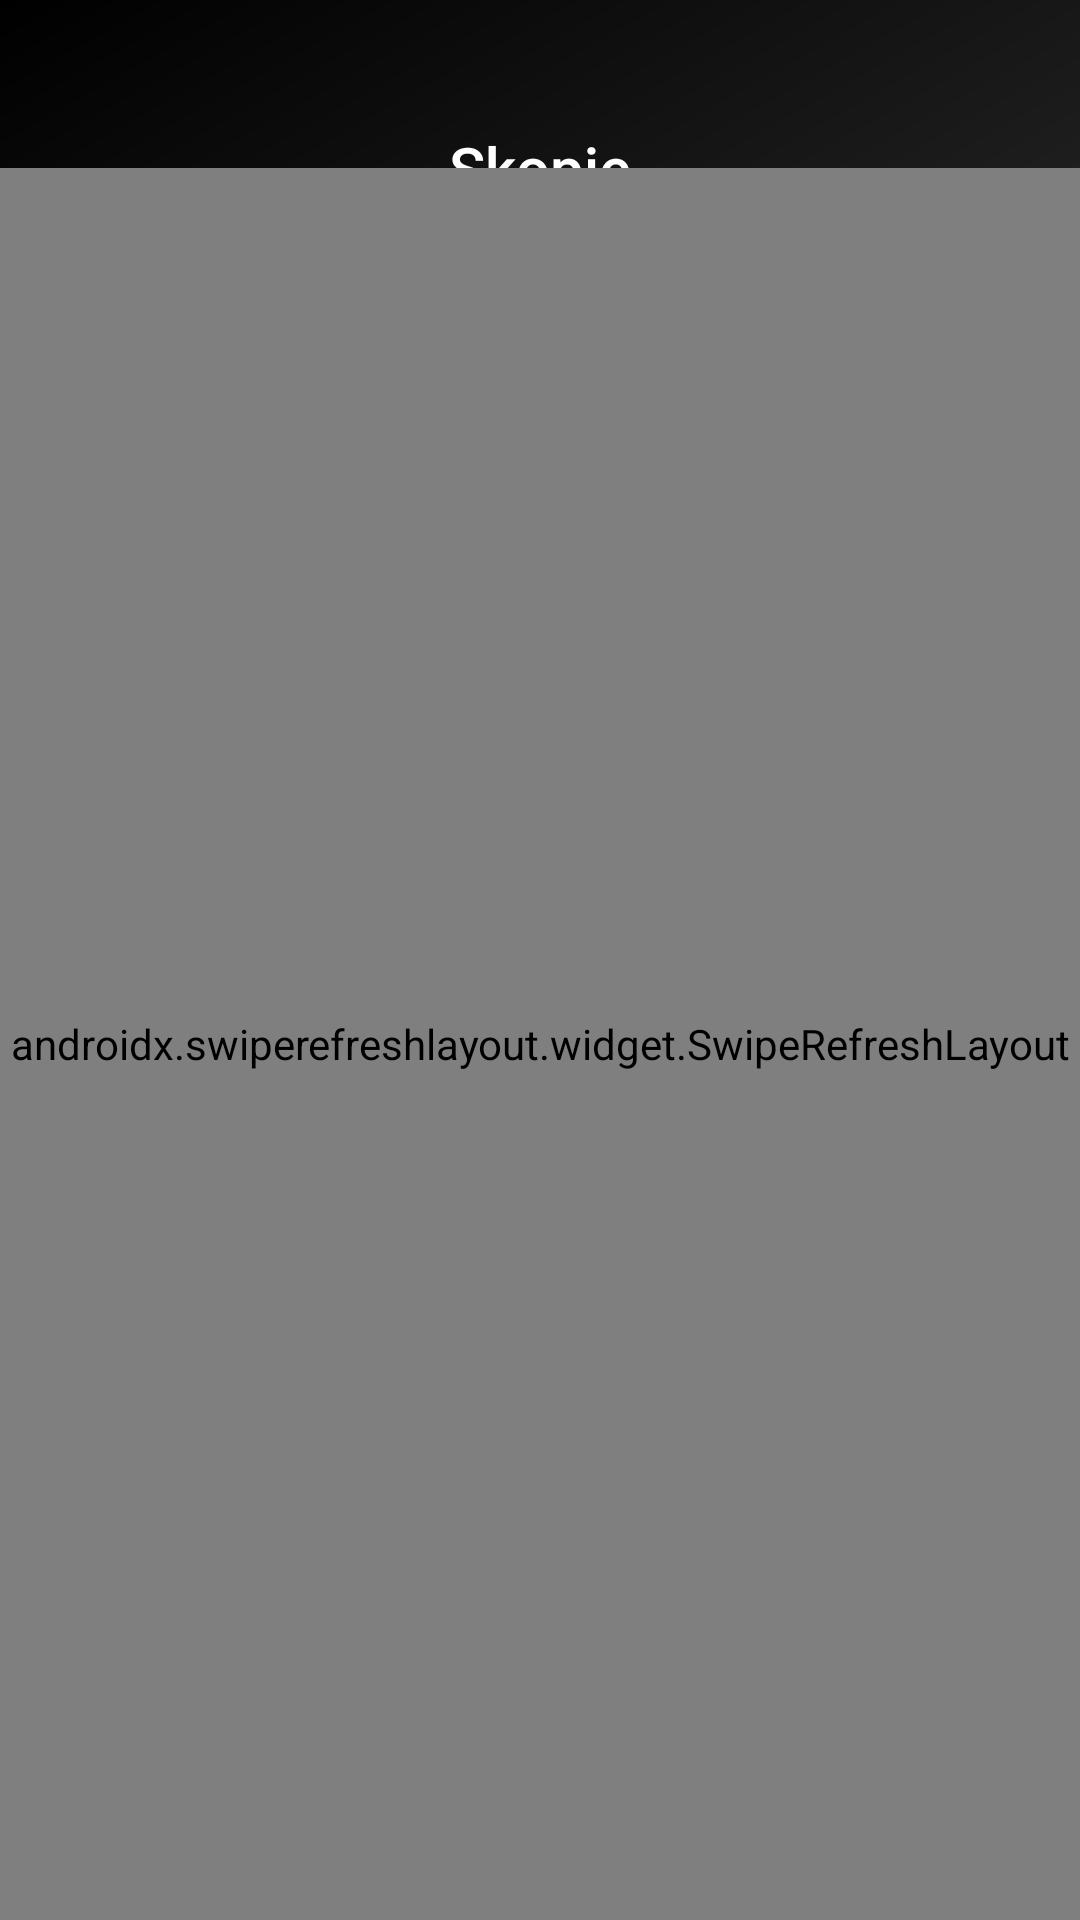

Layout XML and referenced resources for this Android screen:
<!-- AndroidManifest.xml: activity theme Theme.HumanityInterviewAppViktor.NoActionBar -->
<!-- res/layout/activity_main.xml -->
<?xml version="1.0" encoding="utf-8"?>
<androidx.coordinatorlayout.widget.CoordinatorLayout xmlns:android="http://schemas.android.com/apk/res/android"
    xmlns:app="http://schemas.android.com/apk/res-auto"
    xmlns:tools="http://schemas.android.com/tools"
    android:layout_width="match_parent"
    android:layout_height="match_parent"
    tools:context=".view.MainActivity">

    <ImageView
        android:id="@+id/weatherBackgroundImg"
        android:layout_width="match_parent"
        android:layout_height="match_parent"
        android:adjustViewBounds="true"
        android:background="@android:color/transparent"
        android:scaleType="centerCrop"
        android:contentDescription="@string/background" />

    <com.google.android.material.appbar.MaterialToolbar
        android:id="@+id/toolbar"
        android:layout_width="match_parent"
        android:layout_height="?attr/actionBarSize"
        android:layout_marginTop="28dp"
        android:background="@android:color/transparent"
        app:popupTheme="@style/Theme.HumanityInterviewAppViktor.PopupOverlay"
        app:title=" ">

        <TextView
            android:id="@+id/weatherActivityCityName"
            android:layout_width="wrap_content"
            android:layout_height="wrap_content"
            android:layout_gravity="center"
            android:text="@string/skopje"
            android:textAppearance="@style/TextAppearance.AppCompat.Title"
            app:layout_constraintEnd_toEndOf="parent"
            app:layout_constraintStart_toStartOf="parent" />
    </com.google.android.material.appbar.MaterialToolbar>

    <androidx.swiperefreshlayout.widget.SwipeRefreshLayout
        android:id="@+id/swipeRefresh"
        android:layout_width="match_parent"
        android:layout_height="match_parent"
        android:layout_marginTop="?actionBarSize">

        <include
            android:id="@+id/contentMain"
            layout="@layout/content_main" />
    </androidx.swiperefreshlayout.widget.SwipeRefreshLayout>

</androidx.coordinatorlayout.widget.CoordinatorLayout>
<!-- res/layout/content_main.xml (included above) -->
<?xml version="1.0" encoding="utf-8"?>
<androidx.constraintlayout.widget.ConstraintLayout xmlns:android="http://schemas.android.com/apk/res/android"
    xmlns:app="http://schemas.android.com/apk/res-auto"
    xmlns:tools="http://schemas.android.com/tools"
    android:layout_width="match_parent"
    android:layout_height="match_parent"
    android:layout_marginStart="@dimen/view_margin_start"
    android:layout_marginTop="@dimen/view_margin_start">

    <TextView
        android:id="@+id/weatherActivityWeatherInfo"
        android:layout_width="wrap_content"
        android:layout_height="wrap_content"
        android:layout_marginTop="@dimen/view_margin_top"
        android:text="Clear Sky"
        android:textAppearance="@style/TextAppearance.AppCompat.Title"
        app:layout_constraintEnd_toEndOf="parent"
        app:layout_constraintStart_toStartOf="parent"
        app:layout_constraintTop_toTopOf="parent" />

    <TextView
        android:id="@+id/weatherActivityTemp"
        android:layout_width="wrap_content"
        android:layout_height="wrap_content"
        android:layout_marginTop="@dimen/margin_8dp"
        android:text="27 C"
        android:textAppearance="@style/TextAppearance.MaterialComponents.Headline4"
        app:layout_constraintEnd_toEndOf="parent"
        app:layout_constraintStart_toStartOf="parent"
        app:layout_constraintTop_toBottomOf="@id/weatherActivityWeatherInfo" />


    
    <TextView
        android:id="@+id/weatherActivityMinTemp"
        android:layout_width="wrap_content"
        android:layout_height="wrap_content"
        android:layout_marginTop="@dimen/margin_24dp"
        android:text="@string/min"
        app:layout_constraintEnd_toStartOf="@id/weatherActivityRealFeel"
        app:layout_constraintHorizontal_chainStyle="spread"
        app:layout_constraintStart_toStartOf="parent"
        app:layout_constraintTop_toBottomOf="@id/weatherActivityTemp" />

    <TextView
        android:id="@+id/weatherActivityRealFeel"
        android:layout_width="wrap_content"
        android:layout_height="wrap_content"
        android:text="@string/realfeel"
        app:layout_constraintEnd_toStartOf="@id/weatherActivityMaxTemp"
        app:layout_constraintHorizontal_chainStyle="packed"
        app:layout_constraintStart_toEndOf="@id/weatherActivityMinTemp"
        app:layout_constraintTop_toTopOf="@id/weatherActivityMinTemp" />

    <TextView
        android:id="@+id/weatherActivityMaxTemp"
        android:layout_width="wrap_content"
        android:layout_height="wrap_content"
        android:text="@string/max"
        app:layout_constraintEnd_toEndOf="parent"
        app:layout_constraintHorizontal_chainStyle="spread"
        app:layout_constraintStart_toEndOf="@+id/weatherActivityRealFeel"
        app:layout_constraintTop_toTopOf="@id/weatherActivityMinTemp" />


</androidx.constraintlayout.widget.ConstraintLayout>
<!-- resources referenced by this layout -->
<resources>
  <dimen name="margin_24dp">24dp</dimen>
  <dimen name="margin_8dp">8dp</dimen>
  <dimen name="view_margin_start">24dp</dimen>
  <dimen name="view_margin_top">48dp</dimen>
  <string name="max">Max</string>
  <string name="min">Min</string>
  <string name="realfeel">RealFeel</string>
  <string name="skopje">Skopje</string>
  <style name="Theme.HumanityInterviewAppViktor.PopupOverlay" parent="ThemeOverlay.MaterialComponents.Light">
          <item name="colorSurface">@android:color/transparent</item>
          <item name="android:background">@color/lightBlack</item>
          <item name="android:textColor">@android:color/white</item>
      </style>
  <style name="Theme.HumanityInterviewAppViktor.NoActionBar">
          <item name="windowActionBar">false</item>
          <item name="windowNoTitle">true</item>
      </style>
  <color name="lightBlack">#424242</color>
</resources>
